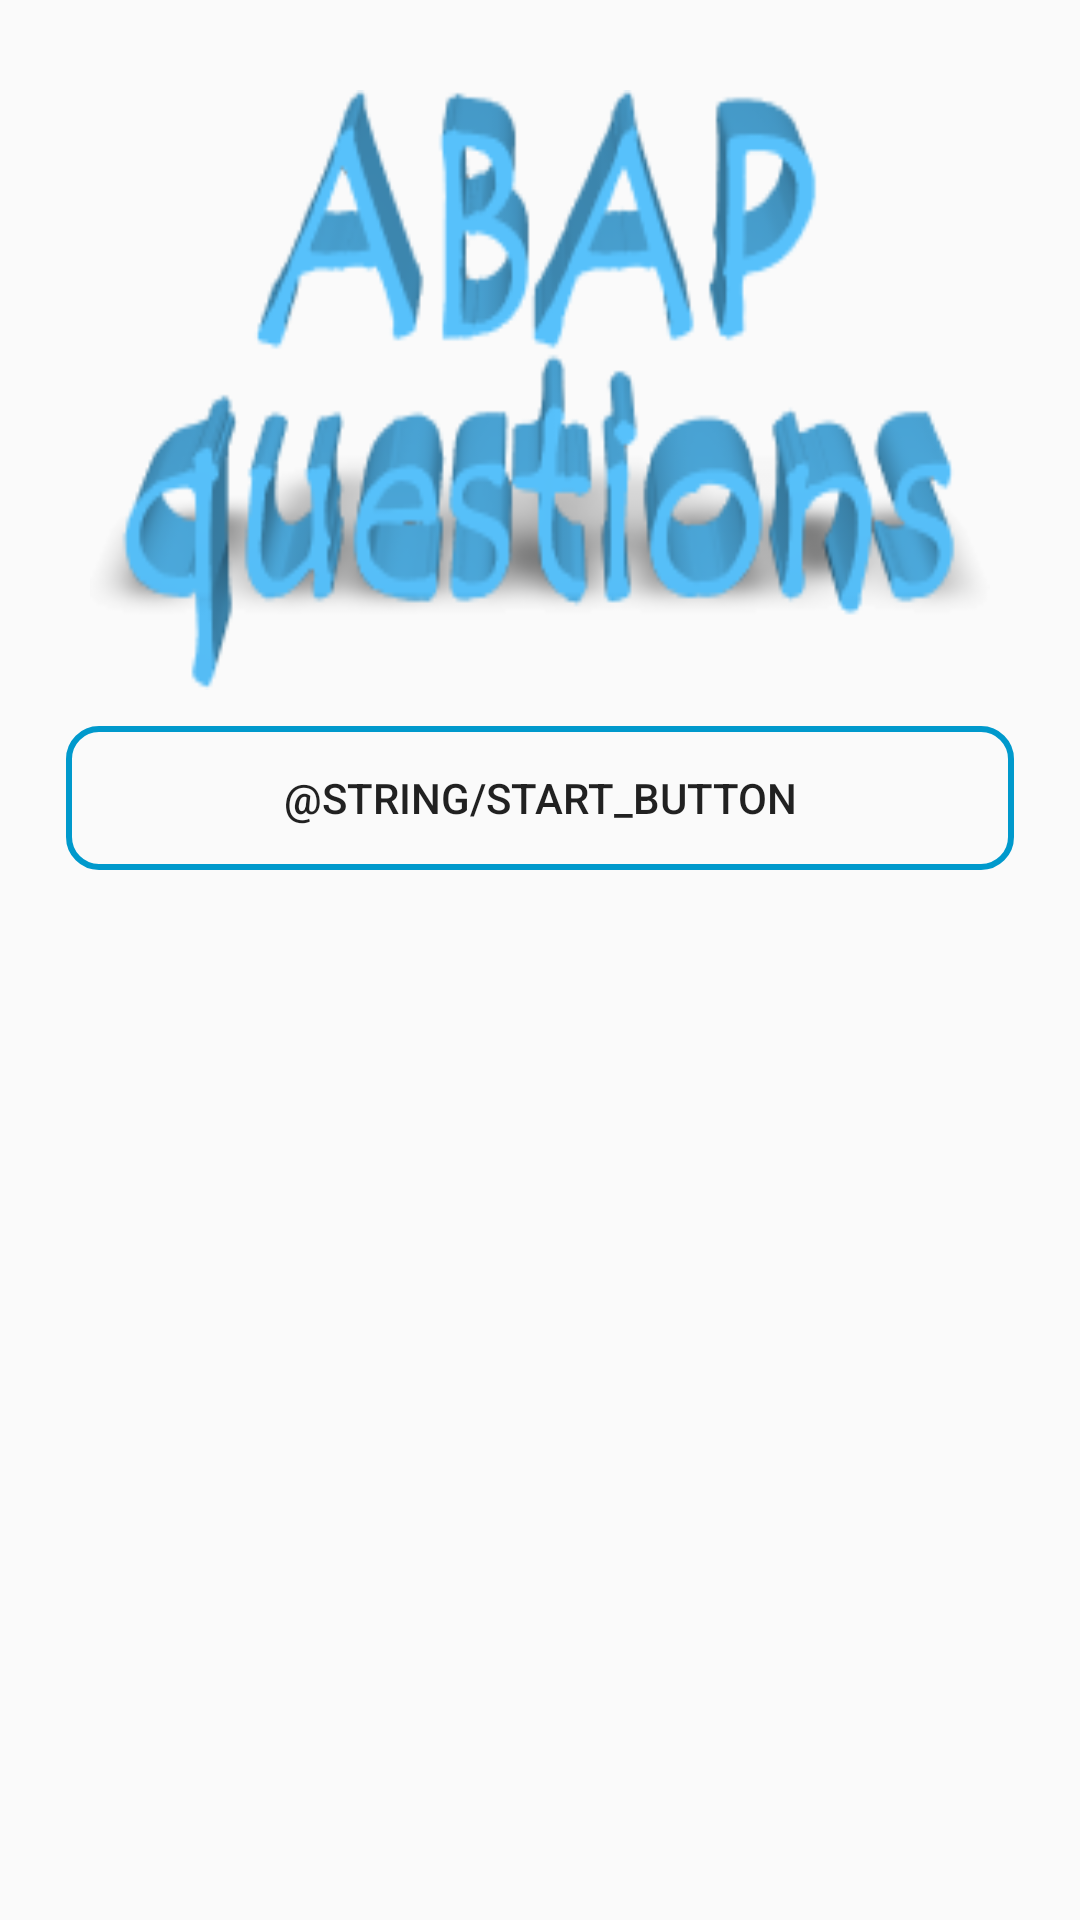

Write the Android layout XML for this screen, with the resource values it uses.
<!-- AndroidManifest.xml: application theme NoActionBarTheme -->
<!-- res/layout/start.xml -->
<?xml version="1.0" encoding="utf-8"?>
<LinearLayout xmlns:android="http://schemas.android.com/apk/res/android"
    android:orientation="vertical" android:layout_width="match_parent"
    android:layout_height="match_parent">



    <LinearLayout
        android:layout_width="match_parent"
        android:layout_height="wrap_content"
        android:orientation="vertical"
        android:layout_margin="20dp">
        <View
            android:layout_width="match_parent"
            android:layout_height="200dp"
            android:layout_margin="10dp"
            android:background="@drawable/newproject"/>
        <Button
            android:id="@+id/start_btn"
            android:layout_width="match_parent"
            android:layout_height="wrap_content"
            android:layout_weight="1"
            android:text="@string/start_button"
            android:background="@drawable/buttonstyle"
            android:layout_margin="2dp"/>

    </LinearLayout>


</LinearLayout>
<!-- resources referenced by this layout -->
<resources>
  <!-- drawable buttonstyle (drawable) -->
  <?xml version="1.0" encoding="utf-8"?>
  <selector xmlns:android="http://schemas.android.com/apk/res/android">
      <item android:drawable="@drawable/buttonpressed"
          android:state_pressed="true" />
      <item android:drawable="@drawable/buttondefault" />
  </selector>
  <!-- drawable newproject: png bitmap (drawable, 26631 bytes) -->
  <string name="start_button">Начать тестирование</string>
  <style name="NoActionBarTheme" parent="Theme.AppCompat.DayNight.NoActionBar">
      </style>
  <!-- drawable buttonpressed (drawable) -->
  <?xml version="1.0" encoding="utf-8"?>
  <shape xmlns:android="http://schemas.android.com/apk/res/android"
  android:shape="rectangle" >
  
  
  <solid
      android:color="@color/colorButtonPressed" >
  </solid>
  
  
  <stroke
      android:width="2dp"
      android:color="@android:color/holo_blue_dark" >
  </stroke>
  
  
  <corners
      android:radius="10dp"  >
  </corners>
  
  </shape>
  <!-- drawable buttondefault (drawable) -->
  <?xml version="1.0" encoding="utf-8"?>
  <shape xmlns:android="http://schemas.android.com/apk/res/android"
      android:shape="rectangle" >
  
      
      <solid
          android:color="@android:color/transparent" >
      </solid>
  
      
      <stroke
          android:width="2dp"
          android:color="@android:color/holo_blue_dark" >
      </stroke>
  
      
      <corners
          android:radius="10dp"  >
      </corners>
  
  </shape>
</resources>
